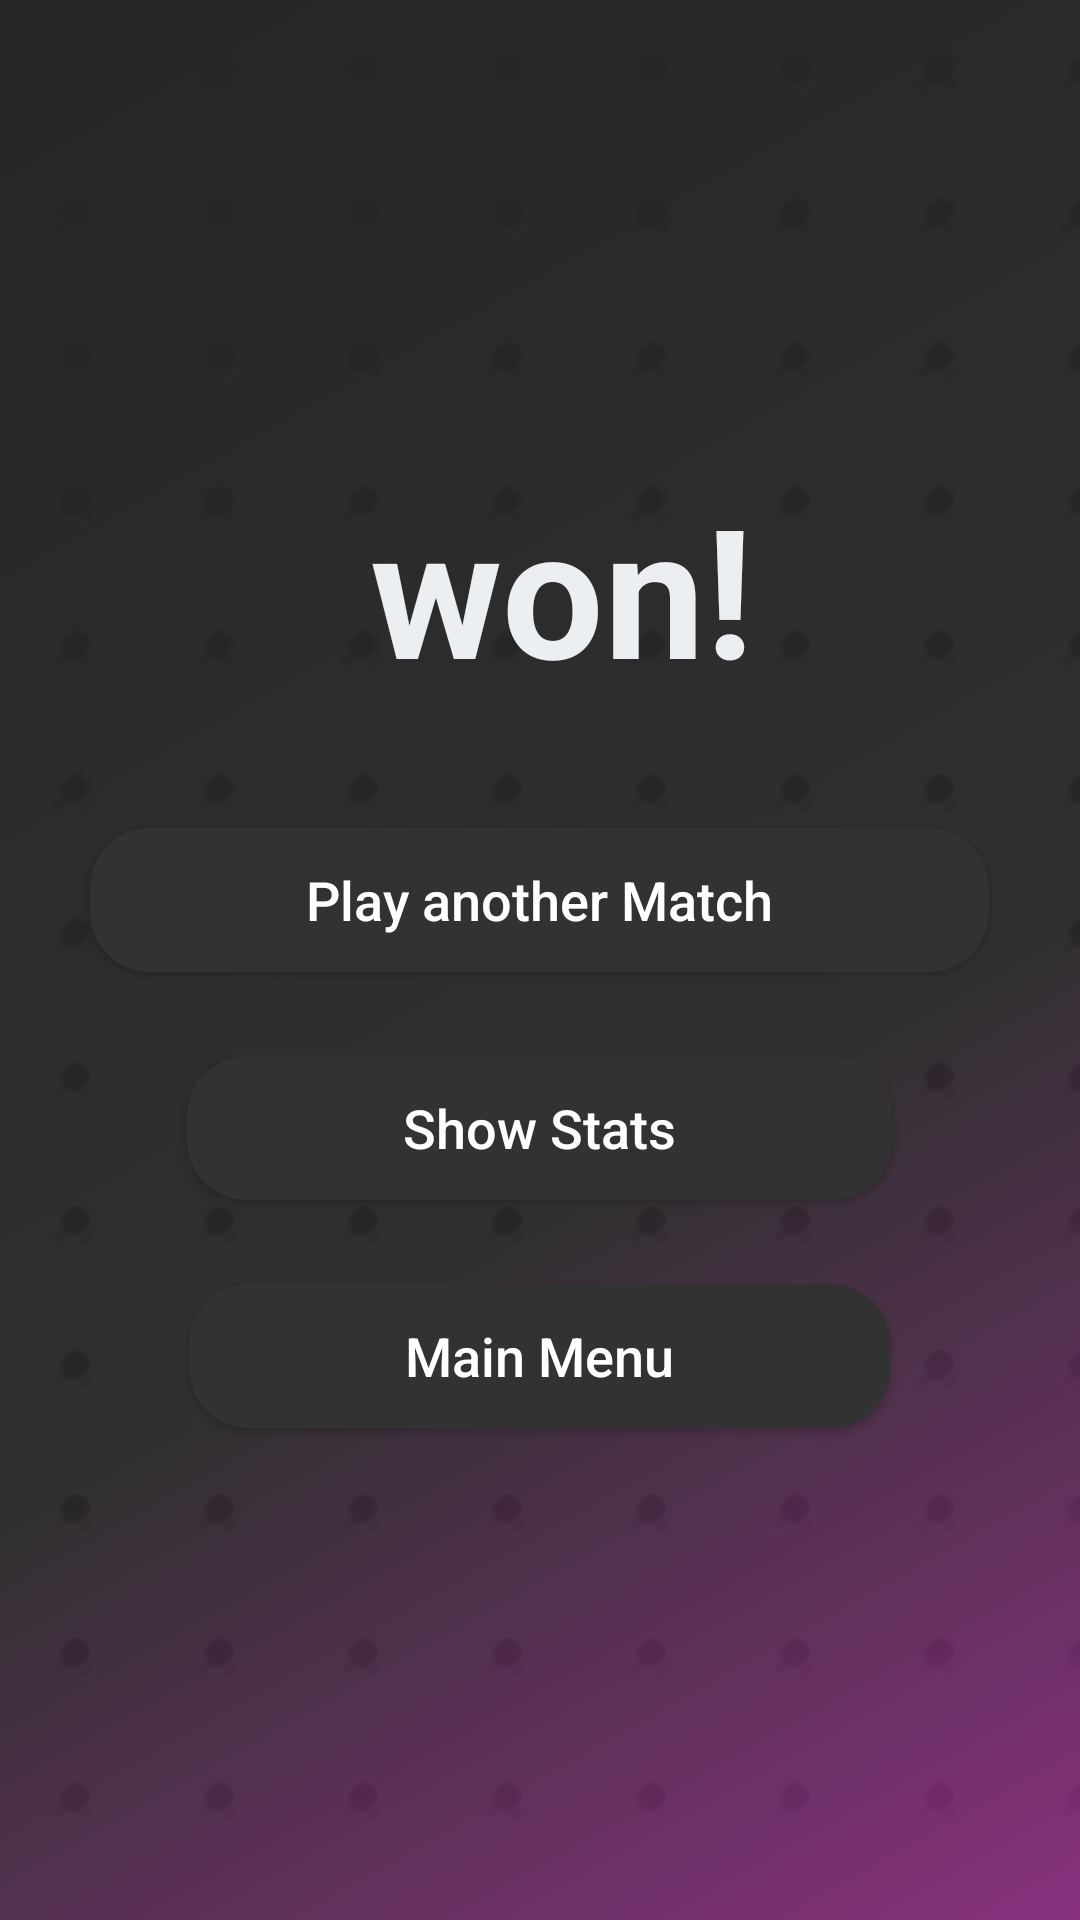

Write the Android layout XML for this screen, with the resource values it uses.
<!-- AndroidManifest.xml: application theme Main -->
<!-- res/layout/activity_match_won.xml -->
<?xml version="1.0" encoding="utf-8"?>
<RelativeLayout xmlns:android="http://schemas.android.com/apk/res/android"
    xmlns:tools="http://schemas.android.com/tools"
    android:layout_width="match_parent"
    android:layout_height="match_parent"
    android:background="@color/primary_dark"
    android:keepScreenOn="true">
    <RelativeLayout
        android:layout_width="match_parent"
        android:layout_height="match_parent"
        android:background="@drawable/background_tiles">
        <RelativeLayout
            android:id="@+id/won_background"
            android:layout_width="match_parent"
            android:background="@drawable/background_list"
            tools:context="ch.m3ts.display.MatchWonActivity"
            android:layout_height="match_parent">
            <GridLayout
                android:layout_width="wrap_content"
                android:layout_height="wrap_content"
                android:layout_centerInParent="true"
                android:layout_centerHorizontal="true"
                android:layout_centerVertical="true"
                android:columnCount="1"
                android:rowCount="2">
                <LinearLayout
                    android:orientation="horizontal"
                    android:layout_gravity="center">
                    <TextView
                        android:id="@+id/winner_name"
                        android:layout_width="match_parent"
                        android:layout_height="wrap_content"
                        android:textAlignment="center"
                        android:text=""
                        android:textColor="@color/primary_light"
                        android:textSize="60sp"
                        android:textStyle="bold" />
                    <TextView
                        android:layout_width="match_parent"
                        android:layout_height="wrap_content"
                        android:textAlignment="center"
                        android:text="@string/mwWon"
                        android:textColor="@color/primary_light"
                        android:textSize="60sp"
                        android:textStyle="bold" />
                </LinearLayout>
                <Button
                    android:id="@+id/play_again"
                    android:layout_width="wrap_content"
                    android:layout_height="wrap_content"
                    android:background="@drawable/radius_background"
                    android:backgroundTint="@android:color/secondary_text_light"
                    android:layout_marginTop="40dp"
                    android:layout_marginStart="4dp"
                    android:layout_marginEnd="4dp"
                    android:paddingStart="72dp"
                    android:paddingEnd="72dp"
                    android:textAllCaps="false"
                    android:textStyle="normal"
                    android:elevation="8dp"
                    android:onClick="playAgain"
                    android:layout_marginBottom="8dp"
                    android:layout_gravity="center"
                    android:text="@string/mwStartNew"
                    android:textColor="#fff"
                    android:textSize="18sp" />

                <Button
                    android:id="@+id/show_stats"
                    android:layout_width="wrap_content"
                    android:layout_height="wrap_content"
                    android:background="@drawable/radius_background"
                    android:backgroundTint="@android:color/secondary_text_light"
                    android:layout_marginTop="20dp"
                    android:layout_marginStart="4dp"
                    android:layout_marginEnd="4dp"
                    android:paddingStart="72dp"
                    android:paddingEnd="72dp"
                    android:textAllCaps="false"
                    android:textStyle="normal"
                    android:elevation="8dp"
                    android:onClick="showStats"
                    android:layout_marginBottom="8dp"
                    android:layout_gravity="center"
                    android:text="@string/mwStats"
                    android:textColor="#fff"
                    android:textSize="18sp" />

                <Button
                    android:id="@+id/back_to_menu"
                    android:layout_width="wrap_content"
                    android:layout_height="wrap_content"
                    android:background="@drawable/radius_background"
                    android:backgroundTint="@android:color/secondary_text_light"
                    android:layout_marginTop="20dp"
                    android:layout_marginStart="4dp"
                    android:layout_marginEnd="4dp"
                    android:paddingStart="72dp"
                    android:paddingEnd="72dp"
                    android:textAllCaps="false"
                    android:textStyle="normal"
                    android:layout_gravity="center"
                    android:elevation="8dp"
                    android:onClick="backToMenu"
                    android:layout_marginBottom="8dp"
                    android:text="@string/mwMenu"
                    android:textColor="#fff"
                    android:textSize="18sp" />
            </GridLayout>

            <FrameLayout
                android:id="@+id/match_stats"
                android:layout_width="match_parent"
                android:layout_height="match_parent" />
        </RelativeLayout>
    </RelativeLayout>
</RelativeLayout>
<!-- resources referenced by this layout -->
<resources>
  <color name="primary_dark">#303030</color>
  <color name="primary_light">#ebeff2</color>
  <!-- drawable background_list (drawable) -->
  <?xml version="1.0" encoding="utf-8"?>
  <animation-list xmlns:android="http://schemas.android.com/apk/res/android">
      <item android:drawable="@drawable/background"
          android:duration="8000"/>
      <item android:drawable="@drawable/background_2"
          android:duration="8000"/>
      <item android:drawable="@drawable/background_3"
          android:duration="8000"/>
  </animation-list>
  <!-- drawable background_tiles (drawable) -->
  <?xml version="1.0" encoding="utf-8"?>
  <bitmap xmlns:android="http://schemas.android.com/apk/res/android"
      android:src="@drawable/background_tile"
      android:tileMode="repeat"/>
  <!-- drawable radius_background (drawable) -->
  <?xml version="1.0" encoding="utf-8"?>
  <shape xmlns:android="http://schemas.android.com/apk/res/android" android:shape="rectangle" >
      <corners
          android:radius="20dp"
          />
      <solid
          android:color="#FFFFFF"
          />
      <padding
          android:left="0dp"
          android:top="0dp"
          android:right="0dp"
          android:bottom="0dp"
          />
  </shape>
  <string name="mwMenu">Main Menu</string>
  <string name="mwStartNew">Play another Match</string>
  <string name="mwStats">Show Stats</string>
  <string name="mwWon">\u0020won!</string>
  <style name="Main" parent="@android:style/Theme.Material.NoActionBar.Fullscreen">
          <item name="android:colorAccent">@color/player_left_background</item>
      </style>
  <!-- drawable background (drawable) -->
  <shape xmlns:android="http://schemas.android.com/apk/res/android" android:shape="rectangle" >
      <gradient
          android:type="linear"
          android:centerX="60%"
          android:startColor="#262626"
          android:centerColor="#00000000"
          android:endColor="#75ef32d9"
          android:angle="315"/>
  </shape>
  <!-- drawable background_2 (drawable) -->
  <shape xmlns:android="http://schemas.android.com/apk/res/android" android:shape="rectangle" >
      <gradient
          android:type="linear"
          android:centerX="50%"
          android:startColor="#262626"
          android:centerColor="#00000000"
          android:endColor="#751c92d2"
          android:angle="315"/>
  </shape>
  <!-- drawable background_3 (drawable) -->
  <shape xmlns:android="http://schemas.android.com/apk/res/android" android:shape="rectangle" >
      <gradient
          android:type="linear"
          android:centerX="40%"
          android:startColor="#262626"
          android:centerColor="#00000000"
          android:endColor="#75bdfff3"
          android:angle="315"/>
  </shape>
  <!-- drawable background_tile: png bitmap (drawable, 476 bytes) -->
  <color name="player_left_background">#3772FF</color>
</resources>
